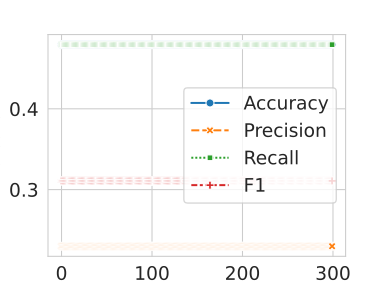

The file beside this chart, header and first rows:
, Epoch, Loss, Accuracy, Precision, Recall, F1
0, 1, 0.6765, 0.4795, 0.2299, 0.4795, 0.3108
1, 2, 0.6709, 0.4795, 0.2299, 0.4795, 0.3108
2, 3, 0.6727, 0.4795, 0.2299, 0.4795, 0.3108
3, 4, 0.6711, 0.4795, 0.2299, 0.4795, 0.3108
4, 5, 0.6711, 0.4795, 0.2299, 0.4795, 0.3108
5, 6, 0.6716, 0.4795, 0.2299, 0.4795, 0.3108
6, 7, 0.6703, 0.4795, 0.2299, 0.4795, 0.3108
7, 8, 0.6685, 0.4795, 0.2299, 0.4795, 0.3108
8, 9, 0.671, 0.4795, 0.2299, 0.4795, 0.3108
9, 10, 0.6735, 0.4795, 0.2299, 0.4795, 0.3108
10, 11, 0.6713, 0.4795, 0.2299, 0.4795, 0.3108
11, 12, 0.6681, 0.4795, 0.2299, 0.4795, 0.3108
12, 13, 0.6685, 0.4795, 0.2299, 0.4795, 0.3108
13, 14, 0.6691, 0.4795, 0.2299, 0.4795, 0.3108
14, 15, 0.67, 0.4795, 0.2299, 0.4795, 0.3108
15, 16, 0.6712, 0.4795, 0.2299, 0.4795, 0.3108
16, 17, 0.671, 0.4795, 0.2299, 0.4795, 0.3108
17, 18, 0.6681, 0.4795, 0.2299, 0.4795, 0.3108
18, 19, 0.6714, 0.4795, 0.2299, 0.4795, 0.3108
19, 20, 0.6705, 0.4795, 0.2299, 0.4795, 0.3108
20, 21, 0.6698, 0.4795, 0.2299, 0.4795, 0.3108
21, 22, 0.669, 0.4795, 0.2299, 0.4795, 0.3108
22, 23, 0.6696, 0.4795, 0.2299, 0.4795, 0.3108
23, 24, 0.6698, 0.4795, 0.2299, 0.4795, 0.3108
24, 25, 0.6707, 0.4795, 0.2299, 0.4795, 0.3108
25, 26, 0.6715, 0.4795, 0.2299, 0.4795, 0.3108
26, 27, 0.6711, 0.4795, 0.2299, 0.4795, 0.3108
27, 28, 0.6698, 0.4795, 0.2299, 0.4795, 0.3108
28, 29, 0.674, 0.4795, 0.2299, 0.4795, 0.3108
29, 30, 0.6706, 0.4795, 0.2299, 0.4795, 0.3108
30, 31, 0.6703, 0.4795, 0.2299, 0.4795, 0.3108
31, 32, 0.6681, 0.4795, 0.2299, 0.4795, 0.3108
32, 33, 0.673, 0.4795, 0.2299, 0.4795, 0.3108
33, 34, 0.6688, 0.4795, 0.2299, 0.4795, 0.3108
34, 35, 0.6683, 0.4795, 0.2299, 0.4795, 0.3108
35, 36, 0.6697, 0.4795, 0.2299, 0.4795, 0.3108
36, 37, 0.6686, 0.4795, 0.2299, 0.4795, 0.3108
37, 38, 0.6686, 0.4795, 0.2299, 0.4795, 0.3108
38, 39, 0.6689, 0.4795, 0.2299, 0.4795, 0.3108
39, 40, 0.6698, 0.4795, 0.2299, 0.4795, 0.3108
40, 41, 0.6677, 0.4795, 0.2299, 0.4795, 0.3108
41, 42, 0.6703, 0.4795, 0.2299, 0.4795, 0.3108
42, 43, 0.6672, 0.4795, 0.2299, 0.4795, 0.3108
43, 44, 0.6693, 0.4795, 0.2299, 0.4795, 0.3108
44, 45, 0.667, 0.4795, 0.2299, 0.4795, 0.3108
45, 46, 0.6688, 0.4795, 0.2299, 0.4795, 0.3108
46, 47, 0.67, 0.4795, 0.2299, 0.4795, 0.3108
47, 48, 0.6682, 0.4795, 0.2299, 0.4795, 0.3108
48, 49, 0.6713, 0.4795, 0.2299, 0.4795, 0.3108
49, 50, 0.6689, 0.4795, 0.2299, 0.4795, 0.3108
50, 51, 0.6696, 0.4795, 0.2299, 0.4795, 0.3108
51, 52, 0.6704, 0.4795, 0.2299, 0.4795, 0.3108
52, 53, 0.6686, 0.4795, 0.2299, 0.4795, 0.3108
53, 54, 0.6708, 0.4795, 0.2299, 0.4795, 0.3108
54, 55, 0.6678, 0.4795, 0.2299, 0.4795, 0.3108
55, 56, 0.6698, 0.4795, 0.2299, 0.4795, 0.3108
56, 57, 0.6694, 0.4795, 0.2299, 0.4795, 0.3108
57, 58, 0.6708, 0.4795, 0.2299, 0.4795, 0.3108
58, 59, 0.6678, 0.4795, 0.2299, 0.4795, 0.3108
59, 60, 0.6676, 0.4795, 0.2299, 0.4795, 0.3108
... 240 more rows
